Run: headless pygame with SDL's dummy video driver; simulated clock (each Clock.tick advances the game by its frame time, no real sleeping); random seed 0; keys injected as events and as key.get_pressed() state; no mouse input.
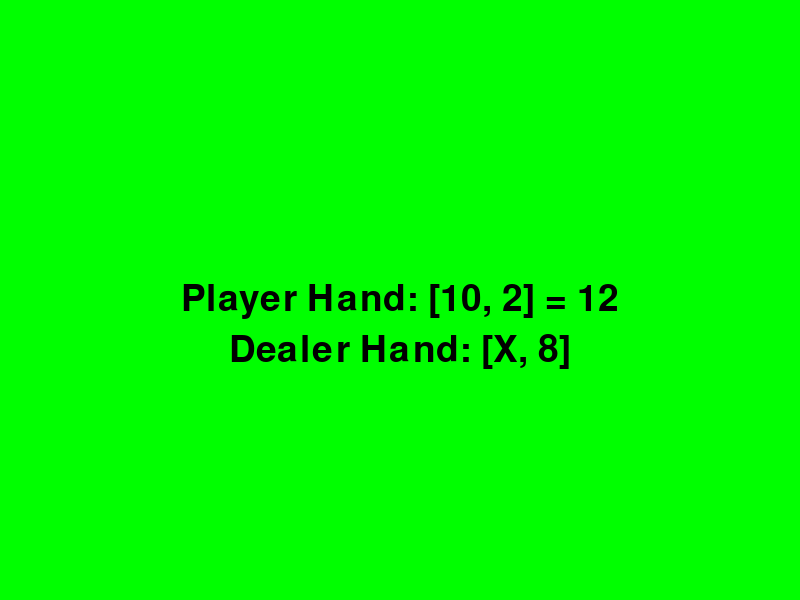
Frame 1 of 3 · flips 1–60 · no input
Frame 2 of 3 · flips 61–180 · tapped SPACE, RETURN · held RIGHT (→), D · screen unchanged from frame 1, image omitted
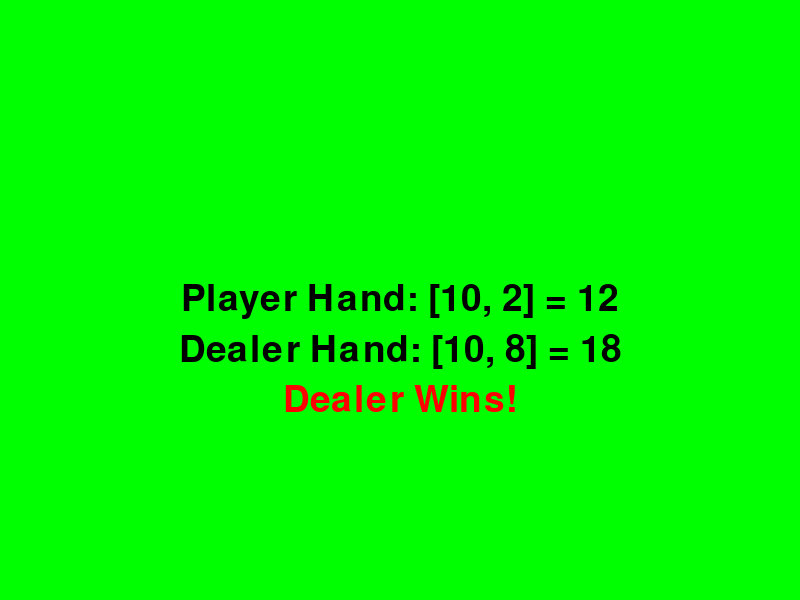
Frame 3 of 3 · flips 181–300 · held DOWN (↓), S (game ended)

The pygame program that drew these frames:

import pygame
import random

# Initialize Pygame
pygame.init()

# Global Variables
screen_width = 800
screen_height = 600
game_screen = pygame.display.set_mode((screen_width, screen_height))
pygame.display.set_caption('Simple Blackjack')
font = pygame.font.SysFont(None, 55)
clock = pygame.time.Clock()

# Colors
white = (255, 255, 255)
green = (0, 255, 0)
red = (255, 0, 0)
black = (0, 0, 0)

# Deck of Cards
cards = [2, 3, 4, 5, 6, 7, 8, 9, 10, 10, 10, 10, 11]*4

# Functions
def text_objects(text, color):
    text_surface = font.render(text, True, color)
    return text_surface, text_surface.get_rect()

def message_to_screen(msg, color, x, y):
    text_surf, text_rect = text_objects(msg, color)
    text_rect.center = (x, y)
    game_screen.blit(text_surf, text_rect)

def game_loop():
    game_exit = False
    dealer_hand = []
    player_hand = []
    
    # Initial dealing for dealer and player
    for i in range(2):
        random.shuffle(cards)
        dealer_hand.append(cards.pop())
        player_hand.append(cards.pop())

    while not game_exit:
        for event in pygame.event.get():
            if event.type == pygame.QUIT:
                pygame.quit()
                quit()
            if event.type == pygame.KEYDOWN:
                if event.key == pygame.K_h:
                    player_hand.append(cards.pop())
                if event.key == pygame.K_s:
                    while sum(dealer_hand) < 17:
                        dealer_hand.append(cards.pop())
                    game_exit = True
        
        game_screen.fill(green)
        
        # Player Hand
        message_to_screen("Player Hand: " + str(player_hand) + " = " + str(sum(player_hand)), black, 400, 300)
        
        # Dealer Hand
        if game_exit:
            message_to_screen("Dealer Hand: " + str(dealer_hand) + " = " + str(sum(dealer_hand)), black, 400, 350)
        else:
            message_to_screen("Dealer Hand: [X, " + str(dealer_hand[1]) + "]", black, 400, 350)
        
        pygame.display.update()

        if sum(player_hand) > 21:
            message_to_screen('Player Busted!', red, 400, 400)
            pygame.display.update()
            pygame.time.wait(2000)
            game_exit = True
        
        if game_exit:
            if sum(dealer_hand) > 21 or sum(player_hand) > sum(dealer_hand):
                message_to_screen('Player Wins!', green, 400, 400)
            elif sum(player_hand) < sum(dealer_hand):
                message_to_screen('Dealer Wins!', red, 400, 400)
            else:
                message_to_screen('Push! Tie Game!', black, 400, 400)
            pygame.display.update()
            pygame.time.wait(2000)

        clock.tick(15)

game_loop()
pygame.quit()
quit()
